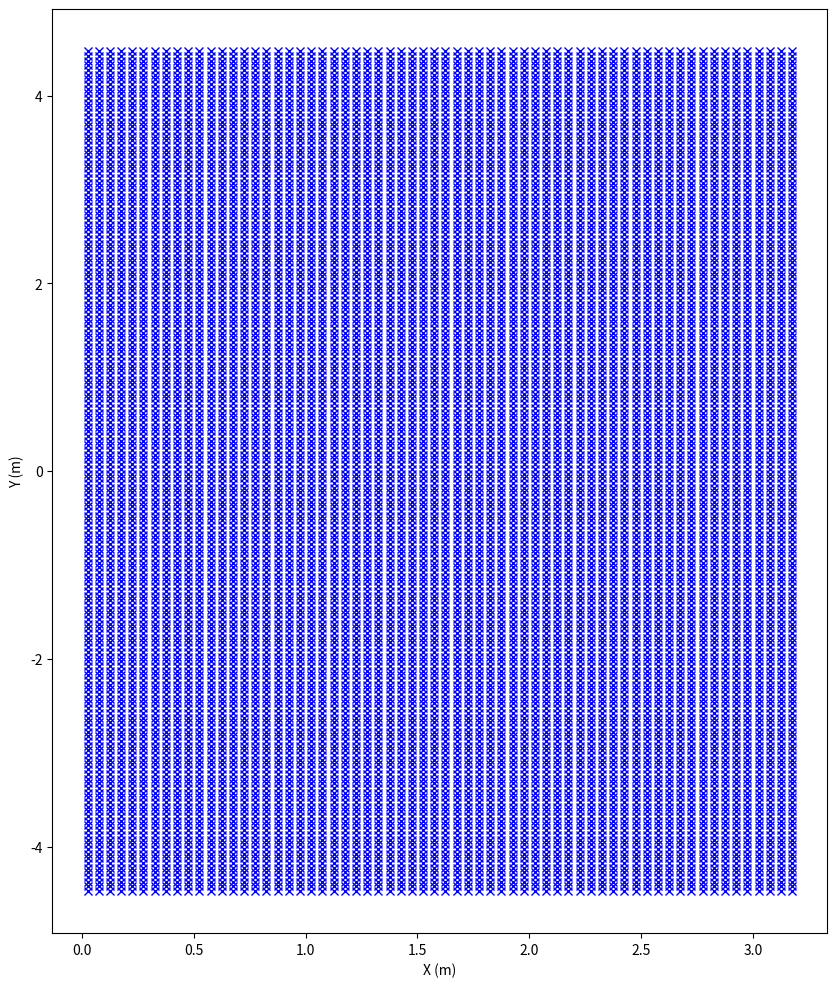

The matplotlib source for this figure:
import numpy as np
import math
import matplotlib.pyplot as plt
from typing import List, Tuple, Optional, Union

class UniformGridIndexer:
    """
    A uniform grid spatial indexer providing O(1) coordinate-to-index mapping.
    Designed for real-time robotics applications with fixed grid dimensions.
    """
    
    def __init__(self, 
                 x_min: float, x_max: float, 
                 y_min: float, y_max: float,
                 voxel_size: float,
                 tolerance: float = 1e-6):
        """
        Initialize grid with specified boundaries and resolution.
        
        Parameters:
        x_min, x_max: X-axis boundaries (meters)
        y_min, y_max: Y-axis boundaries (meters)
        voxel_size: Grid cell size (meters)
        tolerance: Floating point comparison tolerance
        """
        self.x_min = x_min
        self.x_max = x_max
        self.y_min = y_min
        self.y_max = y_max
        self.voxel_size = voxel_size
        self.tolerance = tolerance
        
        # Calculate grid dimensions and adjust boundaries
        self.num_cells_x = int(math.ceil((x_max - x_min) / voxel_size))
        self.num_cells_y = int(math.ceil((y_max - y_min) / voxel_size))
        self.total_cells = self.num_cells_x * self.num_cells_y
        
        # Actual grid boundaries aligned with voxel edges
        self.actual_x_max = x_min + self.num_cells_x * voxel_size
        self.actual_y_max = y_min + self.num_cells_y * voxel_size
        
        # Precompute all voxel centers for O(1) reverse lookup
        self.voxel_centers = self._precompute_voxel_centers()

    def _precompute_voxel_centers(self) -> np.ndarray:
        """Generate array of all voxel center coordinates."""
        centers = np.zeros((self.total_cells, 2))
        idx = 0
        for ix in range(self.num_cells_x):
            for iy in range(self.num_cells_y):
                x_center = self.x_min + (ix + 0.5) * self.voxel_size
                y_center = self.y_min + (iy + 0.5) * self.voxel_size
                centers[idx] = [x_center, y_center]
                idx += 1

        fig = plt.figure(figsize=(10, 12))
        ax = fig.add_subplot(111)
        ax.plot(centers[:, 0], centers[:, 1], marker='x', color='blue', linestyle='none')
        # ax.set_title(f'Voxel Points Visualization\n{len(voxel_points)} voxels\nvoxel x num {voxel_num_x}\nvoxel y num {voxel_num_y}')
        # ax.set_xlim([-0.2, 3.5])
        # ax.set_ylim([-4.5, 4.5])
        plt.xlabel('X (m)')
        plt.ylabel('Y (m)')
        plt.show()

        return centers

    def world_to_grid_coords(self, x: float, y: float) -> Tuple[int, int]:
        """Convert world coordinates to grid indices."""
        if not (self.x_min <= x <= self.actual_x_max and 
                self.y_min <= y <= self.actual_y_max):
            raise ValueError(f"Coordinates ({x:.3f}, {y:.3f}) out of bounds")
        
        ix = int((x - self.x_min) // self.voxel_size)
        iy = int((y - self.y_min) // self.voxel_size)
        
        # Clamp to valid indices
        ix = min(max(ix, 0), self.num_cells_x - 1)
        iy = min(max(iy, 0), self.num_cells_y - 1)
        
        return ix, iy

    def world_to_flat_index(self, x: float, y: float) -> int:
        """Direct O(1) conversion from world coordinates to 1D index."""
        ix, iy = self.world_to_grid_coords(x, y)
        return ix * self.num_cells_y + iy

    def flat_index_to_world(self, flat_index: int) -> Tuple[float, float]:
        """Convert 1D index back to world coordinates."""
        if not (0 <= flat_index < self.total_cells):
            raise ValueError(f"Index {flat_index} out of range")
        return tuple(self.voxel_centers[flat_index])

    def get_neighboring_indices(self, flat_index: int, radius: int = 1) -> List[int]:
        """Get indices of neighboring cells within specified radius."""
        ix, iy = self.flat_index_to_grid_coords(flat_index)
        neighbors = []
        for dx in range(-radius, radius + 1):
            for dy in range(-radius, radius + 1):
                nx, ny = ix + dx, iy + dy
                if 0 <= nx < self.num_cells_x and 0 <= ny < self.num_cells_y:
                    neighbors.append(nx * self.num_cells_y + ny)
        return neighbors

# Example usage for robotic path planning
if __name__ == "__main__":
    # Initialize grid matching your original parameters
    grid = UniformGridIndexer(
        x_min=0.0,
        x_max=3.2,
        y_min=-4.5,
        y_max=4.5,
        voxel_size=0.05
    )


    
    # Test coordinate conversion
    test_points = [
        (1.5, 2.0),
        (3.1, -4.4),
        (0.05, 0.05),
        (2.8, 3.0)
    ]
    
    for x, y in test_points:
        try:
            idx = grid.world_to_flat_index(x, y)
            x_rec, y_rec = grid.flat_index_to_world(idx)
            error = math.hypot(x - x_rec, y - y_rec)
            print(f"World: ({x:.2f}, {y:.2f}) → Index: {idx} → "
                  f"Reconstructed: ({x_rec:.2f}, {y_rec:.2f}), Error: {error:.4f}m")
        except ValueError as e:
            print(f"Error processing ({x:.2f}, {y:.2f}): {e}")